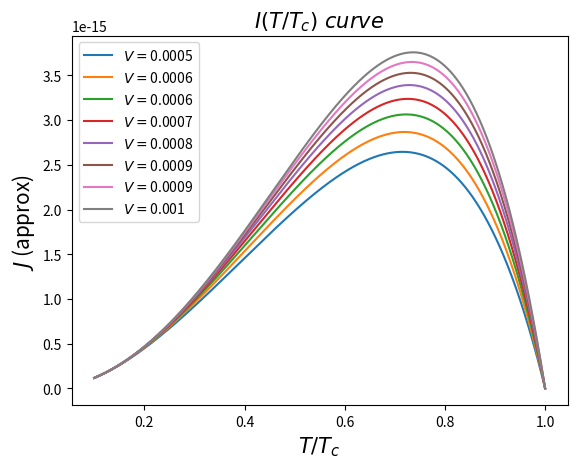

Reproduce this figure in Python.
import numpy as np
import matplotlib.pyplot as plt
#from scipy import integrate




dx=20.7989  # Angstrom
e=1.6E-19 # Coulomb
m=0.51E6   # eV
Do=30.5E-4 # eV
hbar=1973.27# eV*Angstrom =[hbar*c]
h=2*np.pi*hbar # eV*Angstrom
hs=6.5E-16 # eV s
kb=8.6E-5# eV/Kelvin/e
Tc=9.25 #Kelvin
g=(1.0/(92*2000))**2#(m/M)**2



print("dx=",dx, "Angstroms")
print("Deltao=",Do, "eV")
print("m=",m,"eV")
print("hbar=",hbar,"eV*Angstrom")
print("e=",e,"Coulomb")

A=4*np.pi*np.sqrt(4*m)*dx/h #constante definida

area=1#346*375 #microns squared

conver=1E8#angstroms to microns


EV=np.linspace(5E-4,1E-3,8)#[0.0005/(2*Do),0.001/(2*Do),0.003/(2*Do),0.005/(2*Do)]#(-50E15,10E15,1000)*2*e#applied potential in eV

#V=EV*(1/(2*e)) #Applied potential in V

T=np.linspace(0.1,1.0,10000)
J2=np.zeros(len(T))


eta=kb*T[0]*np.log(3) #groundstate taken at 1/2 of Bose-Einsteins distribution
mu=eta#chemical potential, no particles are added




#Definiendo constantes de la integral usada

def C1(Vo,beta):
    
    fact1=8.0*np.pi*m*e/(pow(h,3)*pow(beta,2)) #cambio hecho en beta
    
    fact2=np.exp(-A*np.sqrt(Vo))
    
    return fact1*fact2*hbar*conver/hs


def C2(Vo,beta):
    
    return A/(2*np.sqrt(Vo)*pow(beta,1))# #cambio hecho en beta

def C3(EV,Vo,beta):
    
    return np.exp((mu-EV*2*Do)*beta)

def C4(EV,Vo,beta):
    
    return np.exp(mu*beta)


#Definiendo la funcion a integrar

def func(x,EV,beta):
    
    f1=np.exp(C2()*(x+eta*pow(beta,1)))# cambio hecho en beta
    f2=np.log( (1-C3(EV)*np.exp(-x))/ (1-C4(EV)*np.exp(-x))   )
    
    return C1()*f1*f2

#Definiendo funcion del gap

def Gap(T):
    
    return 1.8+3.07*0.5*Do*np.sqrt(1-T/Tc)

def DeT(T):
    
    if(T>0.6*Tc):
        
        return 3.07*kb*Tc*np.sqrt(1-T/Tc)
    
    if(T<=0.6*Tc):
        
        return factor*Do*(1-(2*np.pi*kb*T*np.exp(-Do/(kb*T)))/Do)
def Ns(T):
    
    mc2=2*0.51E6 #eV
    lam=47.0E-3 #nm
    TD=276.0 #k
    N0=19.87 # 1/eV
    g=1/(N0*np.log(1.13*TD/9.25))    #eV
    e=1.0#*1.6E-19
    
    ns=(mc2/(8*e*np.pi*pow(lam,2)))*(1-pow(T,4)*np.exp(4.0/(g*N0))/pow(1.13*TD,4))
    
    return ns

factor=0

a=3.07*kb*Tc*np.sqrt(1-0.6) #T>0.6Tc
    
b=Do*(1-(2*np.pi*kb*0.6*np.exp(-Do/(kb*0.6)))/Do)#T<=0.6Tc


factor=a/b
print(factor)

for k in range(len(EV)):

    for j in range(len(T)):
    
        beta=1.0/(kb*T[j]*Tc)
    
        eta=kb*T[j]*np.log(3)  #groundstate taken at 1/2 of Bose-Einsteins distribution
        
        mu=eta              #chemical potential, no particles are added
    
        l="$ T="+ str(T[j])+" $"
    
        Vo=Gap(T[j]*Tc)
    
        DeltaT=DeT(T[j]*Tc)
        
        
        N=Ns(T[j]*Tc) #+ 0.5
        
        units=1#2*Do
        J2[j]=N*area*C1(Vo,beta)*np.exp(beta*(C2(Vo,beta)*eta+mu))*(1-np.exp(-beta*EV[k]*units))/(1-C2(Vo,beta))

    plt.plot(T,J2,label="$ V= $"+str(round(EV[k],4)))
    print(J2[-1])

plt.xlabel("$ T/T_c   $",size=15)
plt.ylabel("$ J $ (approx) ",size=15)
plt.title("$I(T/T_c)\ curve$ ",size=15)
plt.legend(loc=2)

plt.savefig("J_T.eps")
plt.show()
plt.close()



'''
T=np.linspace(0.8,1.0)
J2=np.zeros(len(T))

for k in range(len(EV)):
    
    for j in range(len(T)):
        
        beta=1.0/(kb*T[j]*Tc)
        
        eta=kb*T[j]*np.log(3)  #groundstate taken at 1/2 of Bose-Einsteins distribution
        
        mu=eta              #chemical potential, no particles are added
        
        l="$ T="+ str(T[j])+" K $"
        
        Vo=Gap(T[j]*Tc)
        
        DeltaT=DeT(T[j]*Tc)
        N=DeltaT/(2*g) +0.5#
        
        J2[j]=N*area*C1(Vo,beta)*np.exp(beta*(C2(Vo,beta)*eta+mu))*(1-np.exp(-beta*EV[k]))/(1-C2(Vo,beta))
    
    plt.plot(T,J2,label="$ V= $"+str(EV[k]))


plt.xlabel("$ T/T_c   $",size=15)
plt.ylabel("$ I [Amp]$ (approx) ",size=15)
plt.title("$I(T/T_c)\ curve$ ",size=15)
plt.legend(loc=3)

#plt.savefig("IV_approx_DT_lowT.png")
plt.show()
plt.close()



'''
